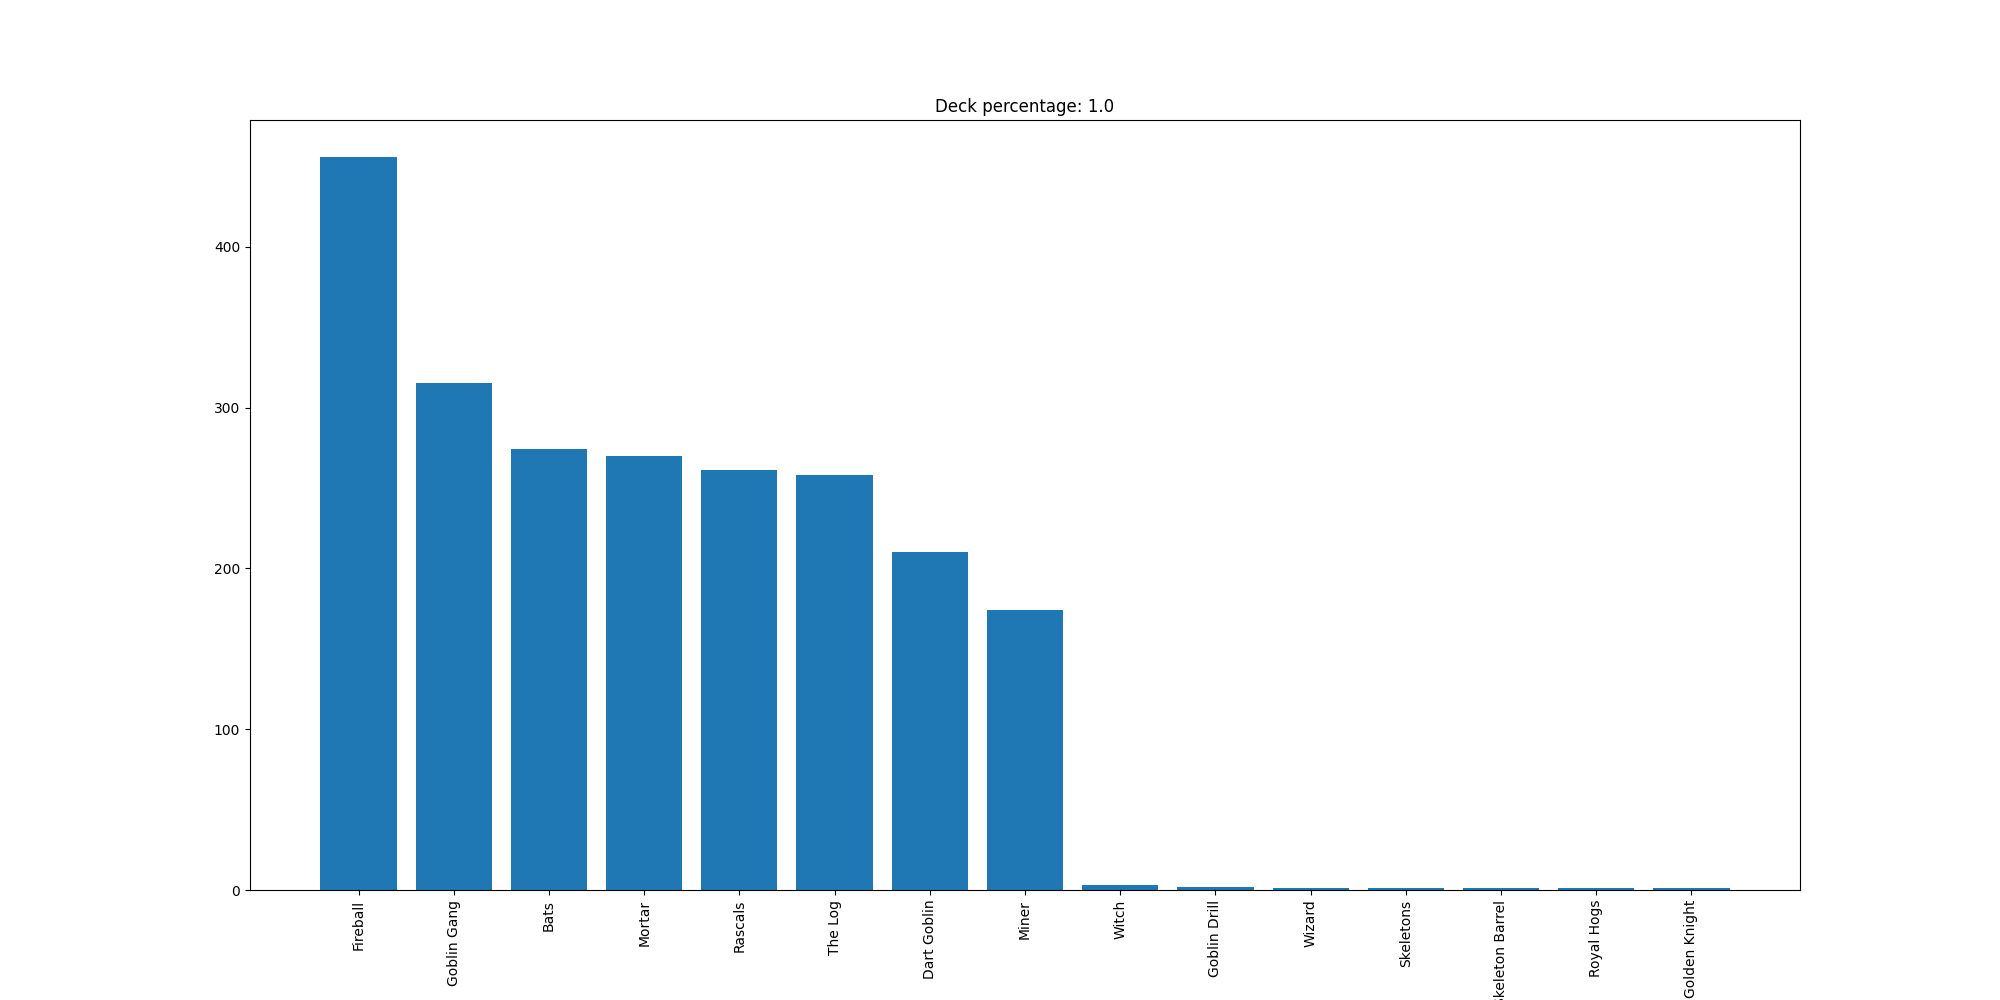

Data behind this chart, as committed beside it:
Fireball, 456
Goblin Gang, 315
Bats, 274
Mortar, 270
Rascals, 261
The Log, 258
Dart Goblin, 210
Miner, 174
Witch, 3
Goblin Drill, 2
Wizard, 1
Skeletons, 1
Skeleton Barrel, 1
Royal Hogs, 1
Golden Knight, 1
